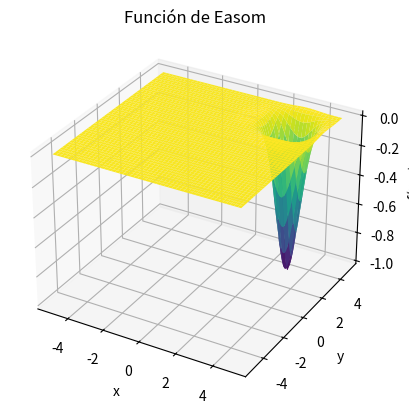

The matplotlib source for this figure:
import numpy as np
import matplotlib.pyplot as plt
from mpl_toolkits.mplot3d import Axes3D

def easom(x, y):
    return -np.cos(x) * np.cos(y) * np.exp(-(x - np.pi)**2 - (y - np.pi)**2)

x = np.linspace(-5, 5, 400)
y = np.linspace(-5, 5, 400)
X, Y = np.meshgrid(x, y)

Z = easom(X, Y)

fig = plt.figure()
ax = fig.add_subplot(111, projection='3d')
ax.plot_surface(X, Y, Z, cmap='viridis')

ax.set_title("Función de Easom")
ax.set_xlabel('x')
ax.set_ylabel('y')
ax.set_zlabel('f(x, y)')

plt.show()
